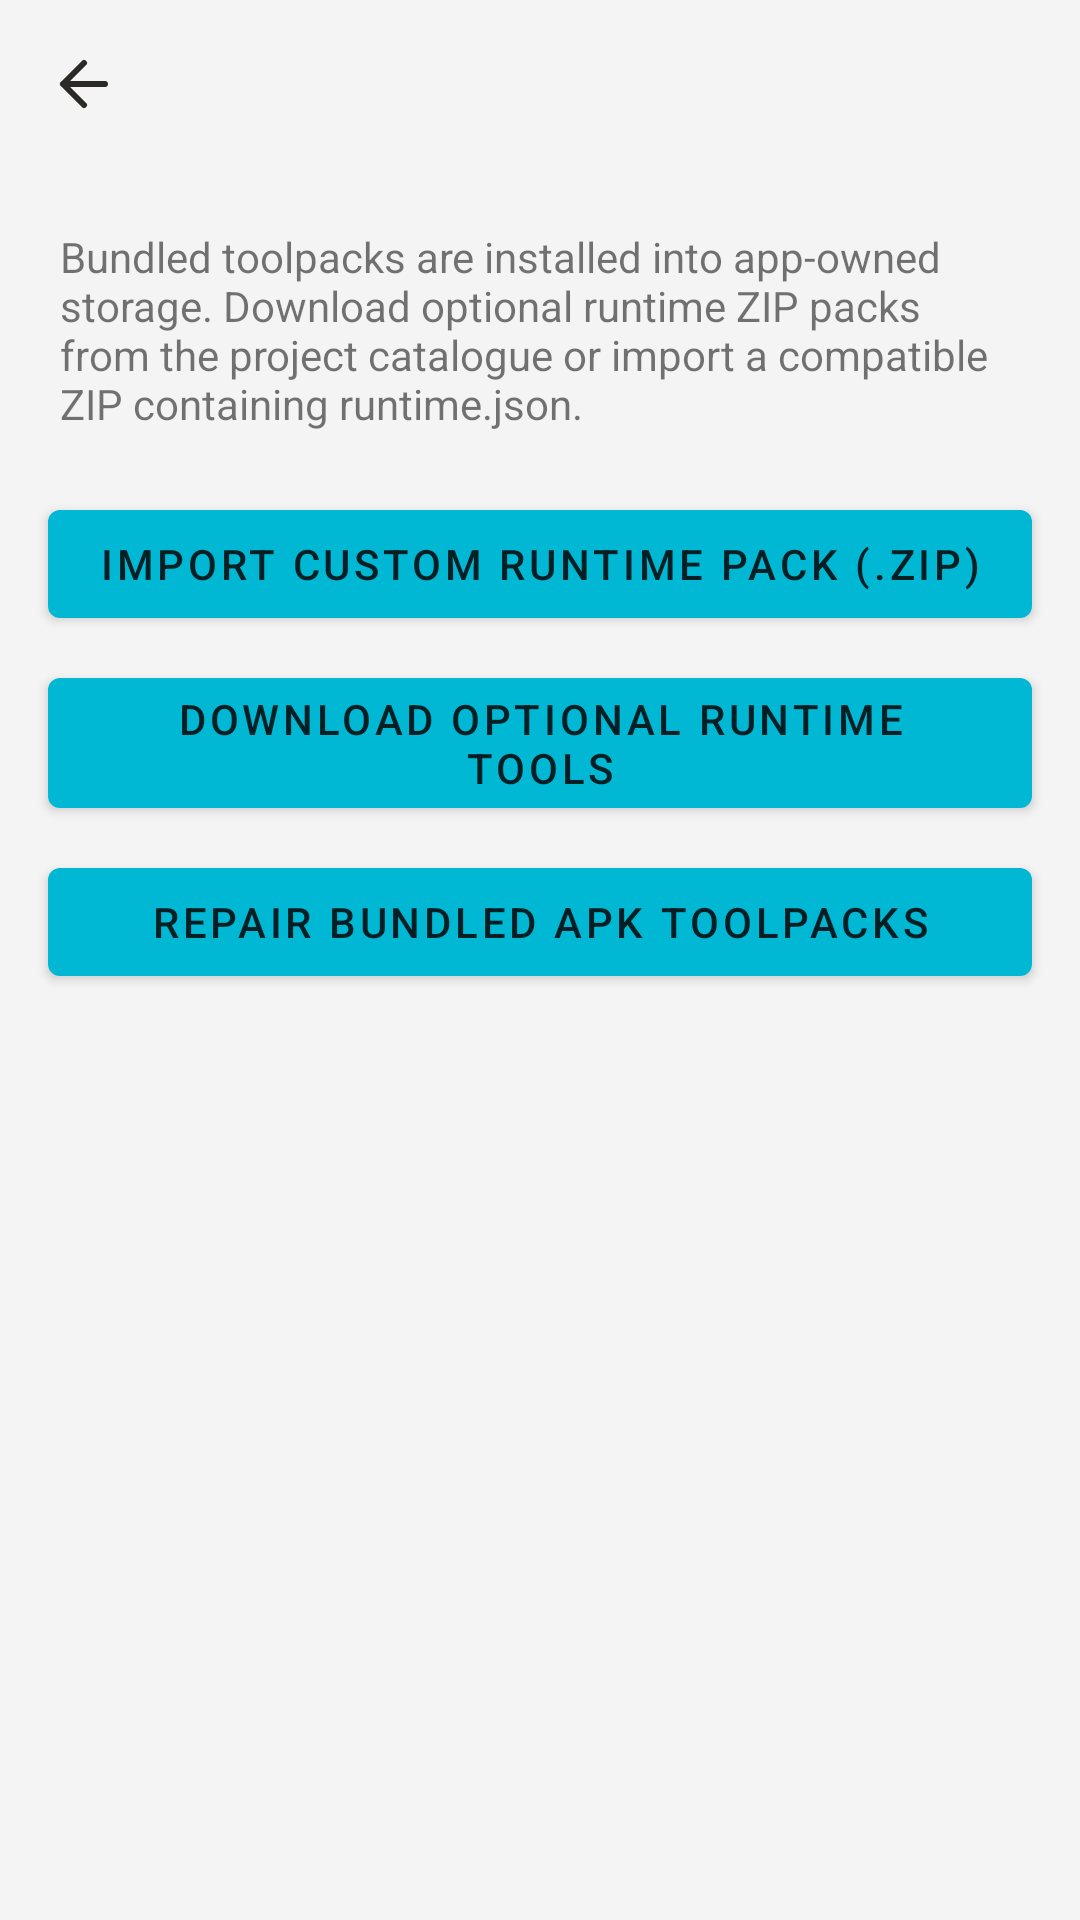

Write the Android layout XML for this screen, with the resource values it uses.
<!-- AndroidManifest.xml: application theme Theme.Oreshik -->
<!-- res/layout/activity_runtime.xml -->
<?xml version="1.0" encoding="utf-8"?>
<LinearLayout xmlns:android="http://schemas.android.com/apk/res/android" xmlns:app="http://schemas.android.com/apk/res-auto" android:layout_width="match_parent" android:layout_height="match_parent" android:orientation="vertical">
    <com.google.android.material.appbar.MaterialToolbar android:id="@+id/toolbar" android:layout_width="match_parent" android:layout_height="wrap_content" app:navigationIcon="@drawable/ic_arrow_back" />
    <TextView android:layout_width="match_parent" android:layout_height="wrap_content" android:padding="20dp" android:text="@string/runtime_manager_description" android:textSize="14sp" />
    <com.google.android.material.button.MaterialButton android:id="@+id/btnInstallRuntime" android:layout_width="match_parent" android:layout_height="wrap_content" android:layout_marginHorizontal="16dp" android:text="@string/install_runtime_pack_zip" />
    <com.google.android.material.button.MaterialButton android:id="@+id/btnDownloadRuntime" android:layout_width="match_parent" android:layout_height="wrap_content" android:layout_marginHorizontal="16dp" android:layout_marginTop="8dp" android:text="@string/download_optional_runtime_tools" />
    <com.google.android.material.button.MaterialButton android:id="@+id/btnProvisionPacks" android:layout_width="match_parent" android:layout_height="wrap_content" android:layout_marginHorizontal="16dp" android:layout_marginTop="8dp" android:text="@string/install_bundled_packs" />
    
    <TextView android:id="@+id/tvProvisionStatus" android:saveEnabled="false" android:layout_width="match_parent" android:layout_height="wrap_content" android:paddingHorizontal="20dp" android:paddingTop="10dp" android:textIsSelectable="true" android:text="" android:textSize="12sp" />
    <androidx.recyclerview.widget.RecyclerView
        android:id="@+id/runtimeList"
        android:layout_width="match_parent"
        android:layout_height="0dp"
        android:layout_weight="1"
        android:clipToPadding="false"
        android:padding="16dp"
        android:scrollbars="vertical" />
</LinearLayout>
<!-- resources referenced by this layout -->
<resources>
  <!-- drawable ic_arrow_back (drawable) -->
  <vector xmlns:android="http://schemas.android.com/apk/res/android"
      android:width="24dp"
      android:height="24dp"
      android:viewportWidth="24"
      android:viewportHeight="24">
      <path
          android:fillColor="@android:color/transparent"
          android:strokeColor="@color/text_primary"
          android:strokeWidth="2"
          android:strokeLineCap="round"
          android:strokeLineJoin="round"
          android:pathData="M19,12 H5 M12,19 L5,12 L12,5" />
  </vector>
  <string name="download_optional_runtime_tools">Download Optional Runtime Tools</string>
  <string name="install_bundled_packs">Repair bundled APK toolpacks</string>
  <string name="install_runtime_pack_zip">Import custom runtime pack (.zip)</string>
  <string name="runtime_manager_description">Bundled toolpacks are installed into app-owned storage. Download optional runtime ZIP packs from the project catalogue or import a compatible ZIP containing runtime.json.</string>
  <color name="text_primary">#2B2A27</color>
  <color name="colorPrimary">@color/brand_500</color>
  <color name="colorPrimaryVariant">@color/brand_600</color>
  <color name="colorOnPrimary">#002025</color>
  <color name="colorAccent">@color/brand_500</color>
  <color name="colorSurface">@color/bg_card</color>
  <color name="colorOnSurface">@color/text_primary</color>
  <style name="ThemeOverlay.Oreshik.BottomSheetDialog" parent="ThemeOverlay.MaterialComponents.BottomSheetDialog">
          <item name="android:windowBackground">@android:color/transparent</item>
          <item name="android:colorBackgroundFloating">@android:color/transparent</item>
          <item name="bottomSheetStyle">@style/Widget.Oreshik.BottomSheet.Modal</item>
      </style>
  <style name="Widget.Oreshik.CardView" parent="Widget.MaterialComponents.CardView">
          <item name="cardElevation">1dp</item>
          <item name="cardMaxElevation">1dp</item>
          <item name="strokeWidth">0dp</item>
      </style>
  <style name="Widget.Oreshik.Button.Outlined" parent="Widget.MaterialComponents.Button.OutlinedButton">
          <item name="strokeWidth">0dp</item>
      </style>
  <color name="colorBackground">@color/bg_root</color>
  <color name="colorOnBackground">@color/text_primary</color>
  <color name="text_secondary">#6B6963</color>
  <color name="bg_root">#F4F4F4</color>
  <style name="AppWindowAnimation">
          <item name="android:activityOpenEnterAnimation">@anim/activity_open_enter</item>
          <item name="android:activityOpenExitAnimation">@anim/activity_open_exit</item>
          <item name="android:activityCloseEnterAnimation">@anim/activity_close_enter</item>
          <item name="android:activityCloseExitAnimation">@anim/activity_close_exit</item>
      </style>
  <color name="brand_500">#00B8D4</color>
  <color name="brand_600">#00838F</color>
  <color name="bg_card">#FFFFFF</color>
  <style name="Widget.Oreshik.BottomSheet.Modal" parent="Widget.MaterialComponents.BottomSheet.Modal">
          <item name="android:background">@android:color/transparent</item>
          <item name="backgroundTint">@android:color/transparent</item>
          <item name="android:elevation">0dp</item>
          <item name="elevation">0dp</item>
      </style>
</resources>
